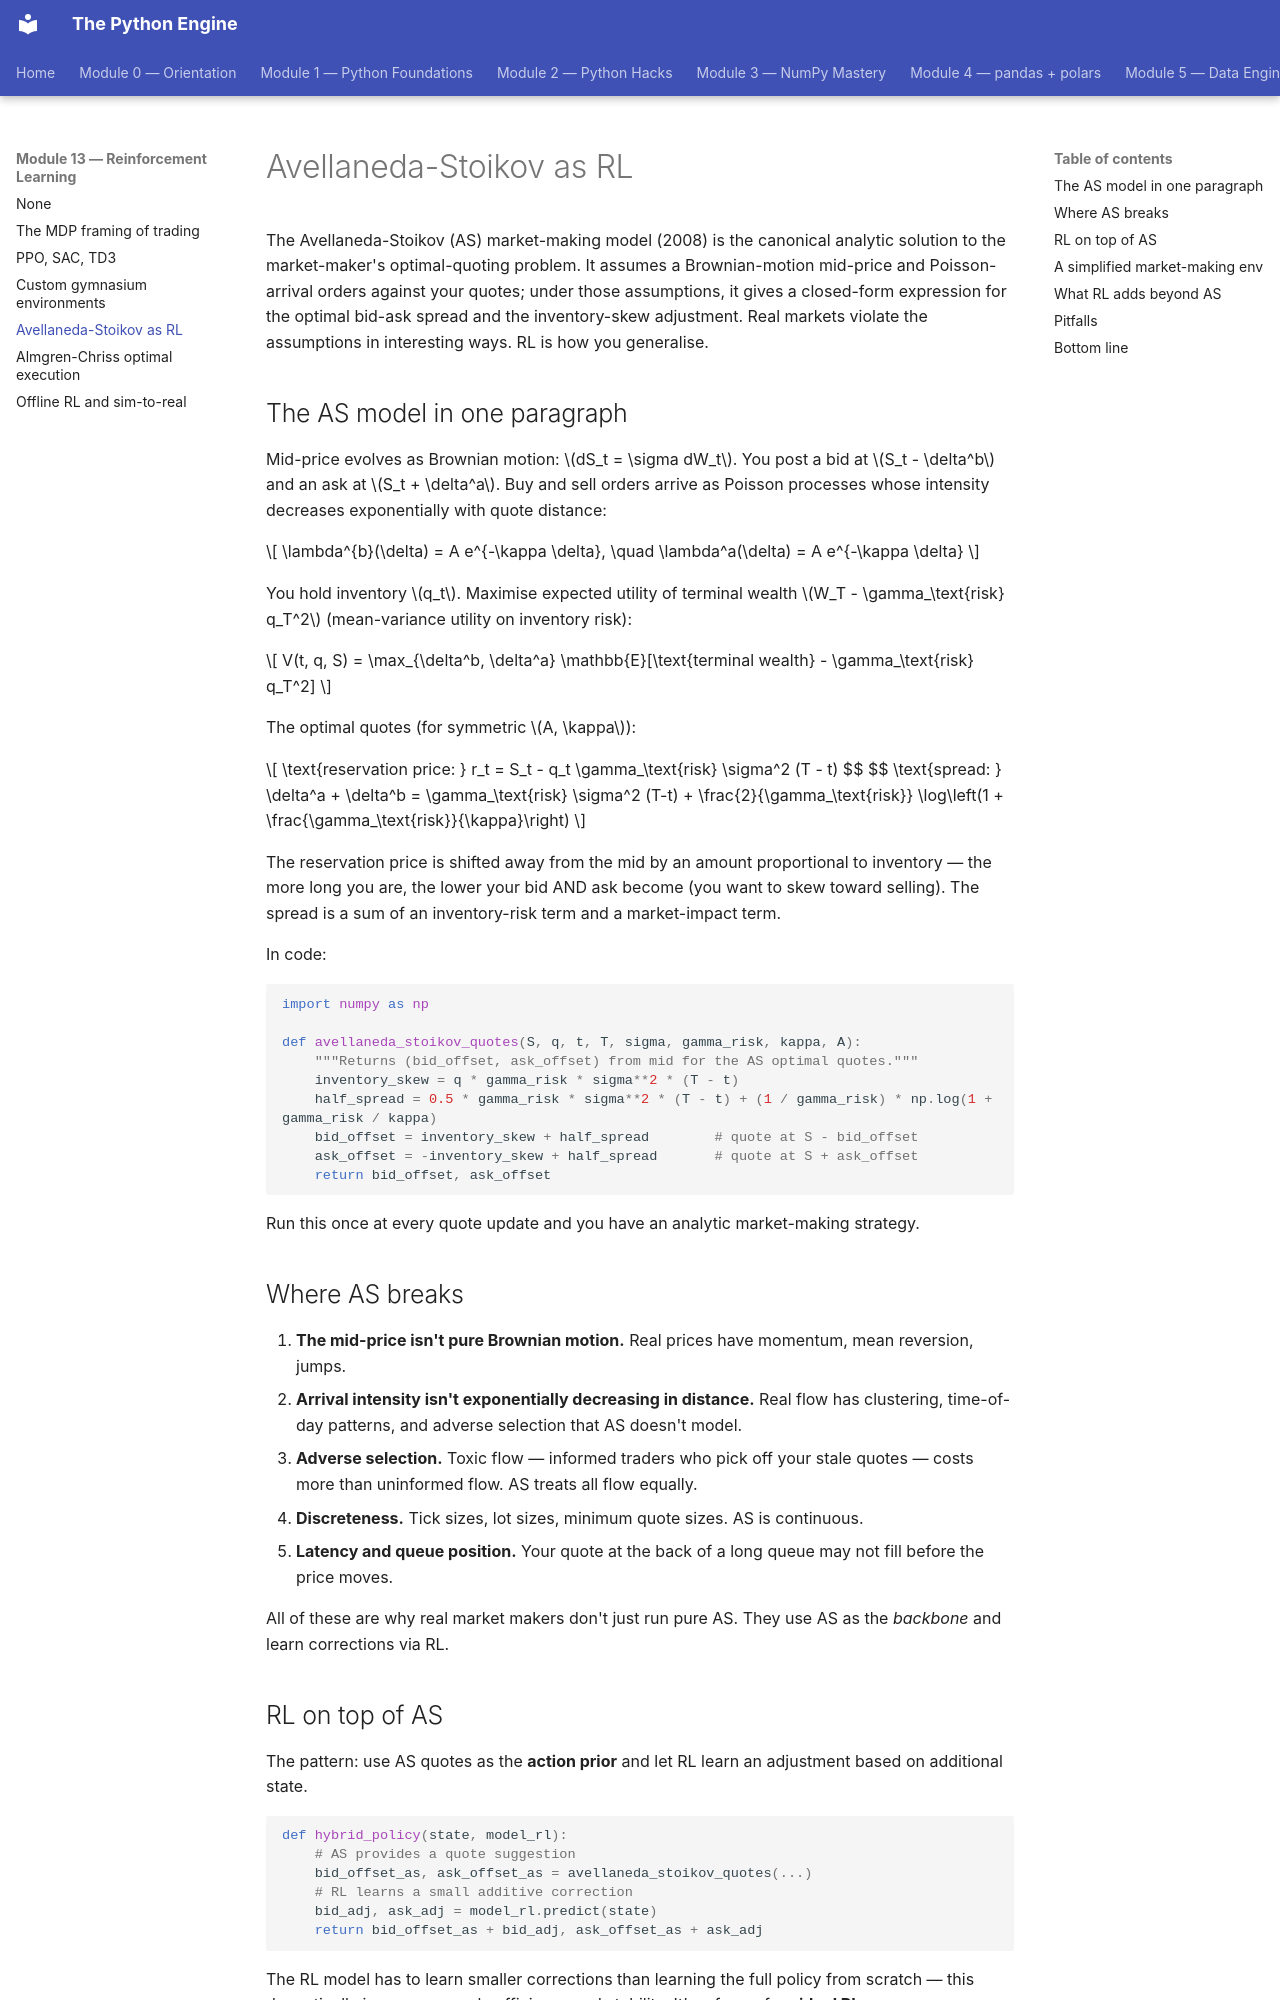

repository: billyribeiro-ux/python-engine · page: 13-reinforcement-learning/04-avellaneda-stoikov/index.html · generator: mkdocs

# Avellaneda-Stoikov as RL

The Avellaneda-Stoikov (AS) market-making model (2008) is the canonical analytic solution to the market-maker's optimal-quoting problem. It assumes a Brownian-motion mid-price and Poisson-arrival orders against your quotes; under those assumptions, it gives a closed-form expression for the optimal bid-ask spread and the inventory-skew adjustment. Real markets violate the assumptions in interesting ways. RL is how you generalise.

## The AS model in one paragraph

Mid-price evolves as Brownian motion: $dS_t = \sigma dW_t$. You post a bid at $S_t - \delta^b$ and an ask at $S_t + \delta^a$. Buy and sell orders arrive as Poisson processes whose intensity decreases exponentially with quote distance:

$$
\lambda^{b}(\delta) = A e^{-\kappa \delta}, \quad \lambda^a(\delta) = A e^{-\kappa \delta}
$$

You hold inventory $q_t$. Maximise expected utility of terminal wealth $W_T - \gamma_\text{risk} q_T^2$ (mean-variance utility on inventory risk):

$$
V(t, q, S) = \max_{\delta^b, \delta^a} \mathbb{E}[\text{terminal wealth} - \gamma_\text{risk} q_T^2]
$$

The optimal quotes (for symmetric $A, \kappa$):

$$
\text{reservation price: } r_t = S_t - q_t \gamma_\text{risk} \sigma^2 (T - t)
$$
$$
\text{spread: } \delta^a + \delta^b = \gamma_\text{risk} \sigma^2 (T-t) + \frac{2}{\gamma_\text{risk}} \log\left(1 + \frac{\gamma_\text{risk}}{\kappa}\right)
$$

The reservation price is shifted away from the mid by an amount proportional to inventory — the more long you are, the lower your bid AND ask become (you want to skew toward selling). The spread is a sum of an inventory-risk term and a market-impact term.

In code:

```python
import numpy as np

def avellaneda_stoikov_quotes(S, q, t, T, sigma, gamma_risk, kappa, A):
    """Returns (bid_offset, ask_offset) from mid for the AS optimal quotes."""
    inventory_skew = q * gamma_risk * sigma**2 * (T - t)
    half_spread = 0.5 * gamma_risk * sigma**2 * (T - t) + (1 / gamma_risk) * np.log(1 + gamma_risk / kappa)
    bid_offset = inventory_skew + half_spread        # quote at S - bid_offset
    ask_offset = -inventory_skew + half_spread       # quote at S + ask_offset
    return bid_offset, ask_offset
```

Run this once at every quote update and you have an analytic market-making strategy.

## Where AS breaks

1. **The mid-price isn't pure Brownian motion.** Real prices have momentum, mean reversion, jumps.
2. **Arrival intensity isn't exponentially decreasing in distance.** Real flow has clustering, time-of-day patterns, and adverse selection that AS doesn't model.
3. **Adverse selection.** Toxic flow — informed traders who pick off your stale quotes — costs more than uninformed flow. AS treats all flow equally.
4. **Discreteness.** Tick sizes, lot sizes, minimum quote sizes. AS is continuous.
5. **Latency and queue position.** Your quote at the back of a long queue may not fill before the price moves.

All of these are why real market makers don't just run pure AS. They use AS as the *backbone* and learn corrections via RL.
